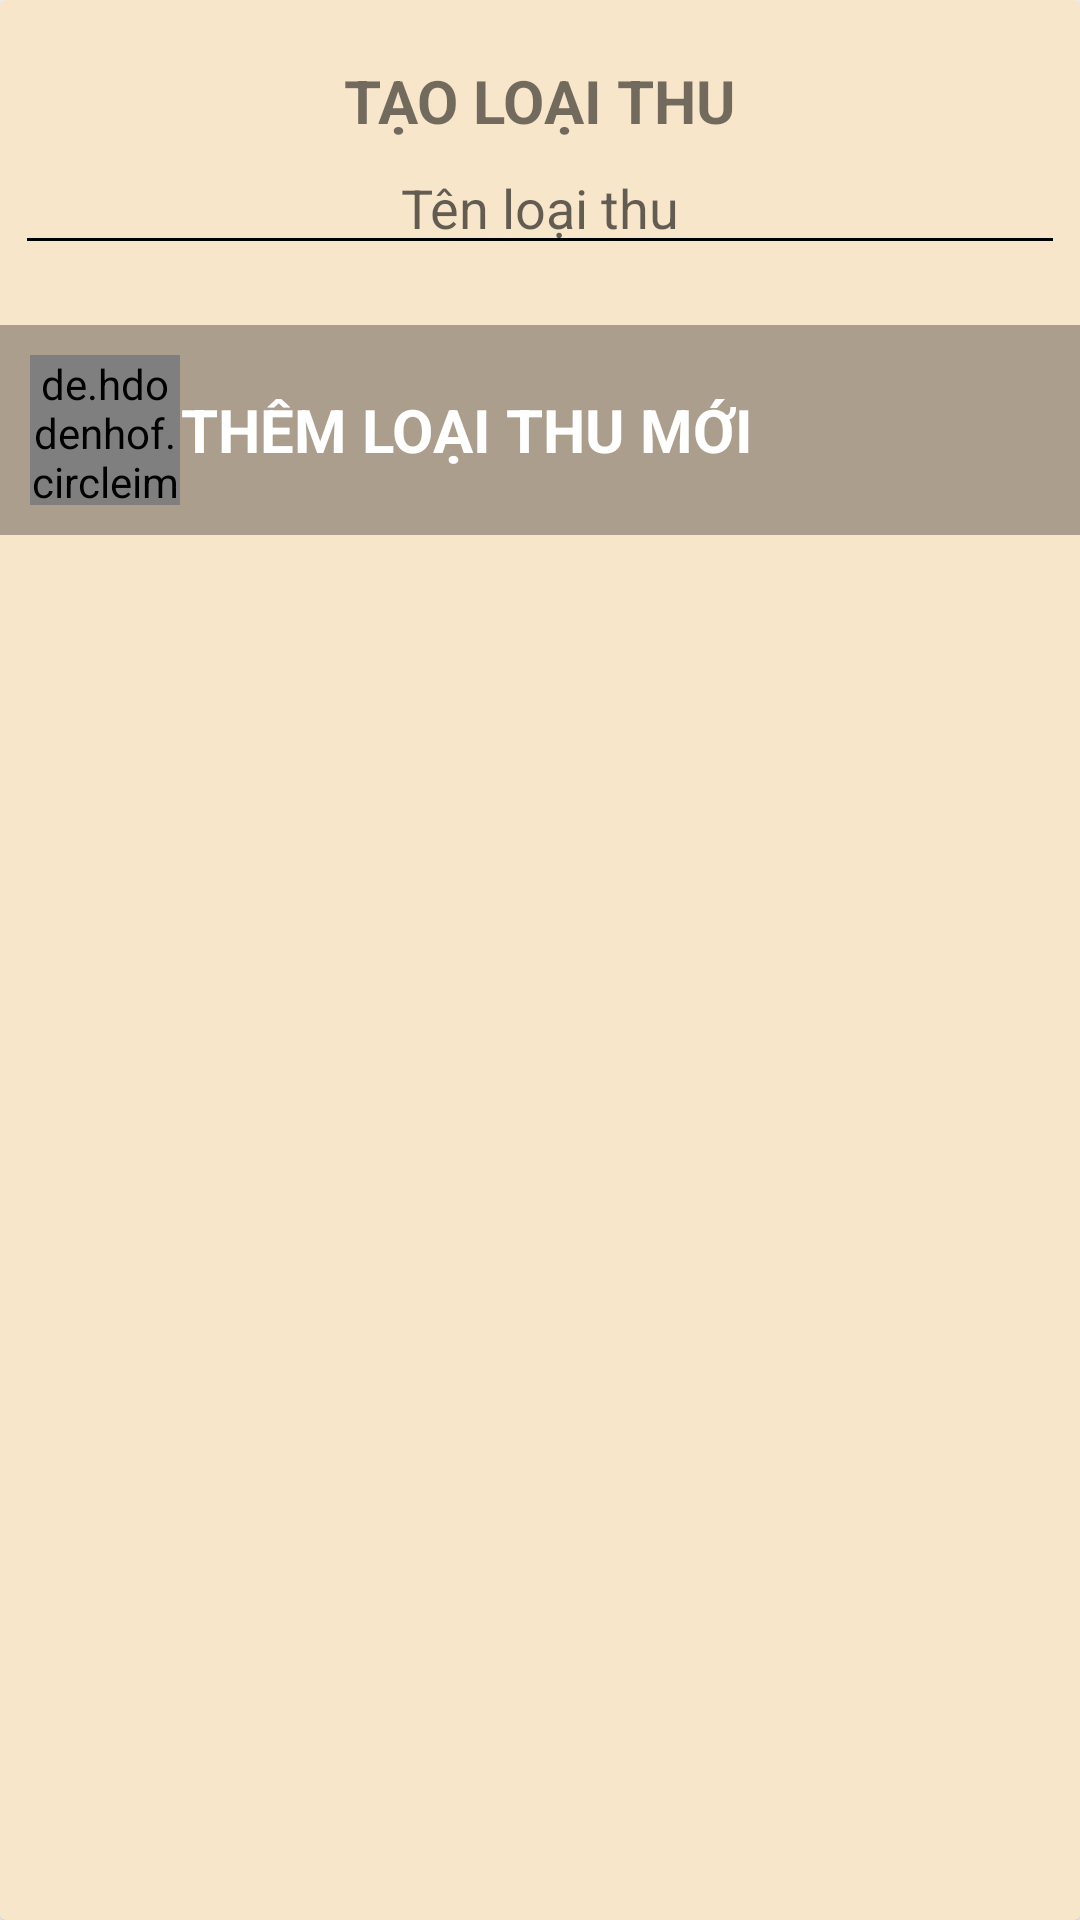

Write the Android layout XML for this screen, with the resource values it uses.
<!-- AndroidManifest.xml: application theme Theme.Quanlythuchi -->
<!-- res/layout/create_collect_type.xml -->
<?xml version="1.0" encoding="utf-8"?>
<androidx.cardview.widget.CardView xmlns:android="http://schemas.android.com/apk/res/android"
    android:layout_width="match_parent"
    android:layout_height="match_parent"
    xmlns:app="http://schemas.android.com/apk/res-auto"
    android:backgroundTint="#f8e6cb"
    >
    <RelativeLayout
        android:layout_width="match_parent"
        android:layout_height="wrap_content">
        <TextView
            android:id="@+id/tvCreateCollectType"
            android:layout_centerHorizontal="true"
            android:layout_width="wrap_content"
            android:layout_height="wrap_content"
            android:text="TẠO LOẠI THU"
            android:textStyle="bold"
            android:textSize="20dip"
            android:layout_marginTop="20dp"/>
        <EditText
            android:id="@+id/edtCreateCollectTypeName"
            android:layout_width="350dip"
            android:hint="Tên loại thu"
            android:layout_height="wrap_content"
            android:layout_below="@+id/tvCreateCollectType"
            android:layout_centerHorizontal="true"
            android:textAlignment="center"
            android:backgroundTint="@color/black"
            android:textCursorDrawable="@color/black"
            />

        <RelativeLayout
            android:layout_width="match_parent"
            android:layout_height="wrap_content"
            android:background="#50000000"
            android:id="@+id/btnAddCollectType"
            android:layout_marginTop="20dp"
            android:layout_below="@id/edtCreateCollectTypeName"
            >
            <de.hdodenhof.circleimageview.CircleImageView
                android:id="@+id/ic_add"
                android:layout_width="50dp"
                android:layout_height="50dp"
                android:src="@drawable/ic_add"
                android:layout_marginLeft="10dip"
                android:layout_marginTop="10dp"
                android:layout_marginBottom="10dp"/>
            <TextView
                android:layout_width="wrap_content"
                android:layout_height="wrap_content"
                android:text="THÊM LOẠI THU MỚI"
                android:textStyle="bold"
                android:textSize="20dip"
                android:textColor="@color/white"
                android:layout_toRightOf="@+id/ic_add"
                android:layout_centerVertical="true"
                android:layout_marginLeft="0dp"
                android:textAlignment="center"/>
        </RelativeLayout>
    </RelativeLayout>
</androidx.cardview.widget.CardView>
<!-- resources referenced by this layout -->
<resources>
  <color name="black">#FF000000</color>
  <color name="white">#FFFFFFFF</color>
  <!-- drawable ic_add (drawable) -->
  <vector android:height="24dp" android:tint="@color/dark_grey"
      android:viewportHeight="24" android:viewportWidth="24"
      android:width="24dp" xmlns:android="http://schemas.android.com/apk/res/android">
      <path android:fillColor="@android:color/white" android:pathData="M19,13h-6v6h-2v-6H5v-2h6V5h2v6h6v2z"/>
  </vector>
  <style name="Theme.Quanlythuchi" parent="Theme.MaterialComponents.DayNight.NoActionBar">
          
          <item name="colorPrimary">@color/purple_500</item>
          <item name="colorPrimaryVariant">@color/purple_700</item>
          <item name="colorOnPrimary">@color/white</item>
          
          <item name="colorSecondary">@color/teal_200</item>
          <item name="colorSecondaryVariant">@color/teal_700</item>
          <item name="colorOnSecondary">@color/black</item>
          
          <item name="android:statusBarColor" tools:targetApi="l">?attr/colorPrimaryVariant</item>
          
      </style>
  <color name="dark_grey">#A9A9A9</color>
  <color name="purple_500">#FF6200EE</color>
  <color name="purple_700">#FF3700B3</color>
  <color name="teal_200">#FF03DAC5</color>
  <color name="teal_700">#FF018786</color>
</resources>
